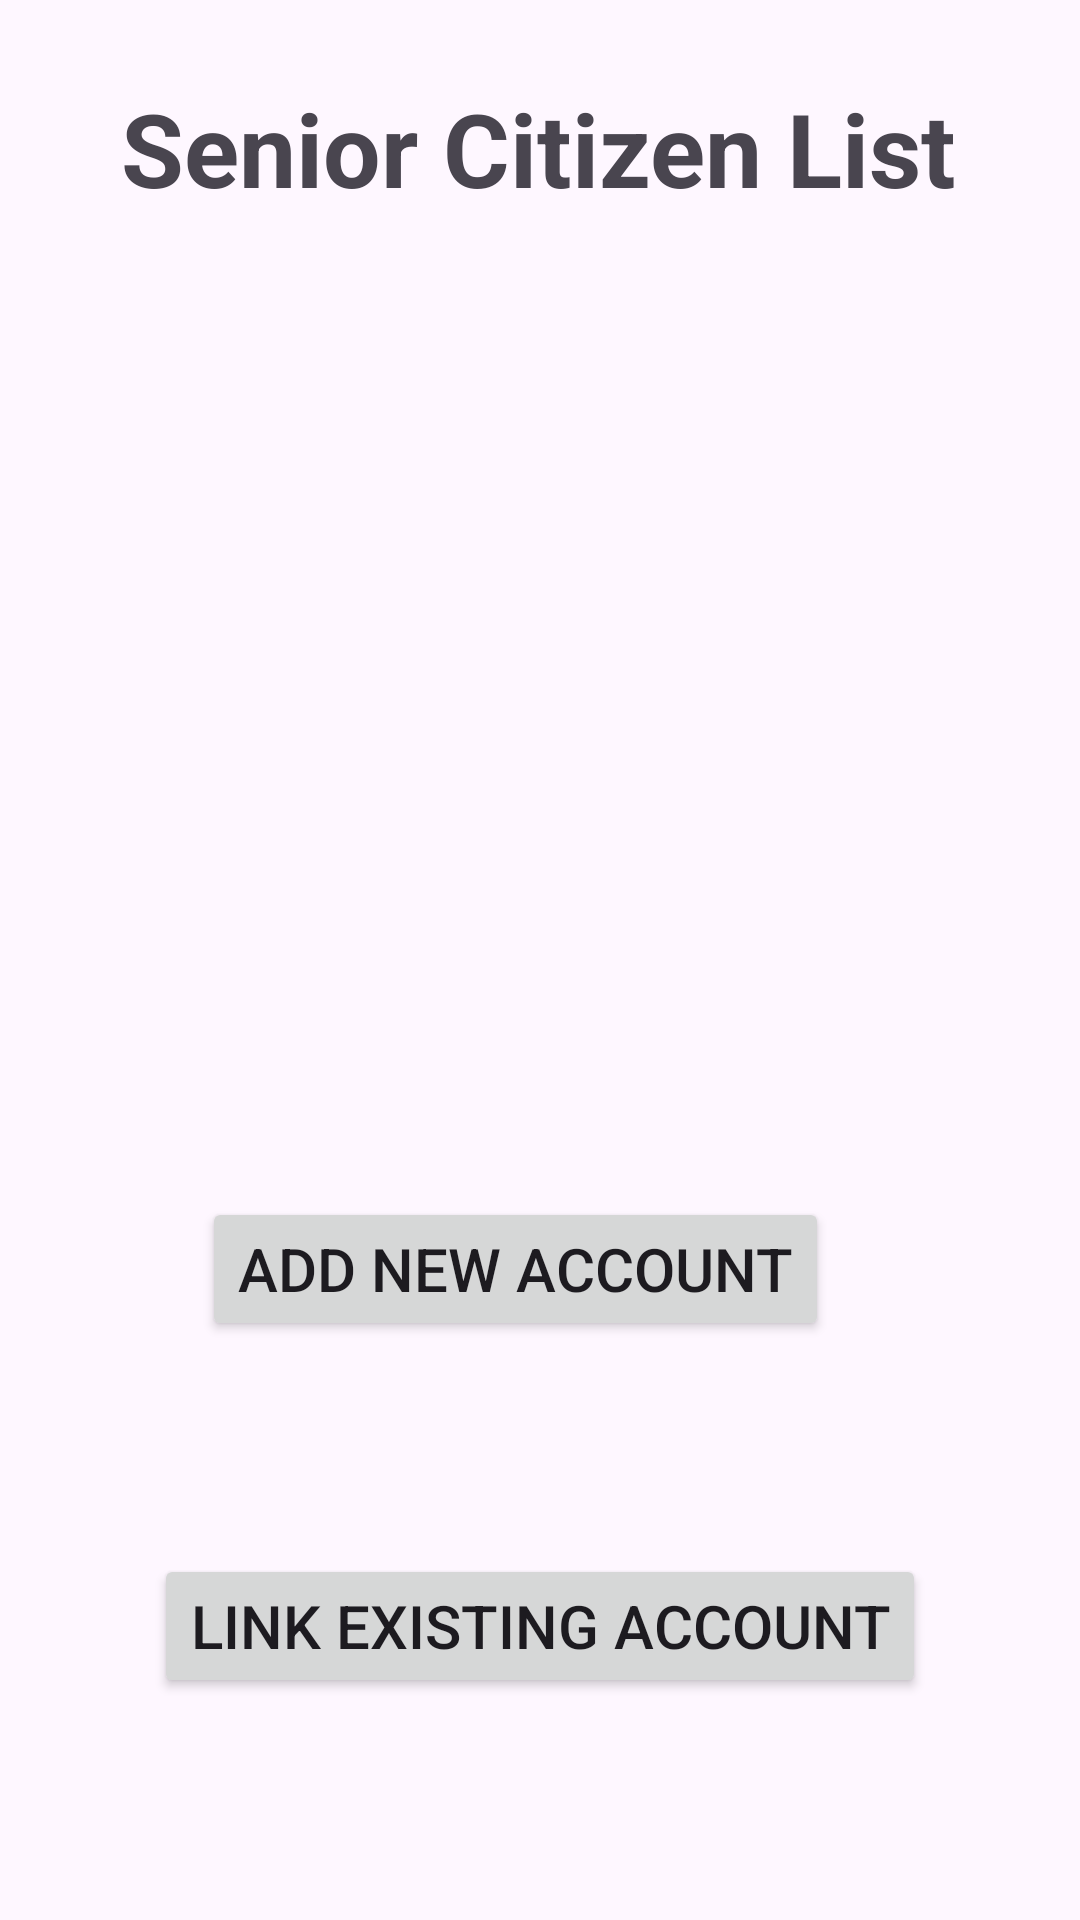

Produce the Android XML layout that renders to this screen, including the resource entries it uses.
<!-- AndroidManifest.xml: application theme Theme.CareBridge -->
<!-- res/layout/activity_family_friends_views.xml -->
<?xml version="1.0" encoding="utf-8"?>
<androidx.drawerlayout.widget.DrawerLayout xmlns:android="http://schemas.android.com/apk/res/android"
    xmlns:app="http://schemas.android.com/apk/res-auto"
    xmlns:tools="http://schemas.android.com/tools"
    android:id="@+id/familyFriendsViewDrawerLayout"
    android:layout_width="match_parent"
    android:layout_height="match_parent"
    tools:context=".activities.familyandfriends.FamilyFriendsView">

    <androidx.constraintlayout.widget.ConstraintLayout
        android:layout_width="match_parent"
        android:layout_height="match_parent">
        
        <TextView
            android:id="@+id/textView"
            android:layout_width="wrap_content"
            android:layout_height="wrap_content"
            android:text="Senior Citizen List"
            android:textSize="34sp"
            android:textStyle="bold"
            app:layout_constraintBottom_toBottomOf="parent"
            app:layout_constraintEnd_toEndOf="parent"
            app:layout_constraintHorizontal_bias="0.496"
            app:layout_constraintStart_toStartOf="parent"
            app:layout_constraintTop_toTopOf="parent"
            app:layout_constraintVertical_bias="0.045" />

        <androidx.recyclerview.widget.RecyclerView
            android:id="@+id/familyMemberRecyclerView"
            android:layout_width="348dp"
            android:layout_height="283dp"
            app:layout_constraintBottom_toBottomOf="parent"
            app:layout_constraintEnd_toEndOf="parent"
            app:layout_constraintHorizontal_bias="0.492"
            app:layout_constraintStart_toStartOf="parent"
            app:layout_constraintTop_toTopOf="parent"
            app:layout_constraintVertical_bias="0.254" />

        <Button
            android:id="@+id/addAccBtn"
            android:layout_width="wrap_content"
            android:layout_height="wrap_content"
            android:text="Add New Account"
            android:textSize="20sp"
            app:layout_constraintBottom_toBottomOf="parent"
            app:layout_constraintEnd_toEndOf="parent"
            app:layout_constraintHorizontal_bias="0.447"
            app:layout_constraintStart_toStartOf="parent"
            app:layout_constraintTop_toTopOf="parent"
            app:layout_constraintVertical_bias="0.674" />

        <Button
            android:id="@+id/linkAccBtn"
            android:layout_width="wrap_content"
            android:layout_height="wrap_content"
            android:text="Link Existing Account"
            android:textSize="20sp"
            app:layout_constraintBottom_toBottomOf="parent"
            app:layout_constraintEnd_toEndOf="parent"
            app:layout_constraintStart_toStartOf="parent"
            app:layout_constraintTop_toTopOf="parent"
            app:layout_constraintVertical_bias="0.875" />
    </androidx.constraintlayout.widget.ConstraintLayout>

    <com.google.android.material.navigation.NavigationView
        android:id="@+id/nav"
        android:layout_width="wrap_content"
        android:layout_height="match_parent"
        android:layout_gravity="start"
        android:fitsSystemWindows="true"        
        app:menu="@menu/navigation_menu_familyfriendsview" />


</androidx.drawerlayout.widget.DrawerLayout>
<!-- resources referenced by this layout -->
<resources>
  <style name="Theme.CareBridge" parent="Base.Theme.CareBridge" />
  <style name="Base.Theme.CareBridge" parent="Theme.Material3.DayNight">
          
          <item name="colorPrimary">@color/colorPrimary</item>
      </style>
  <color name="colorPrimary">#FF27374D</color>
</resources>
